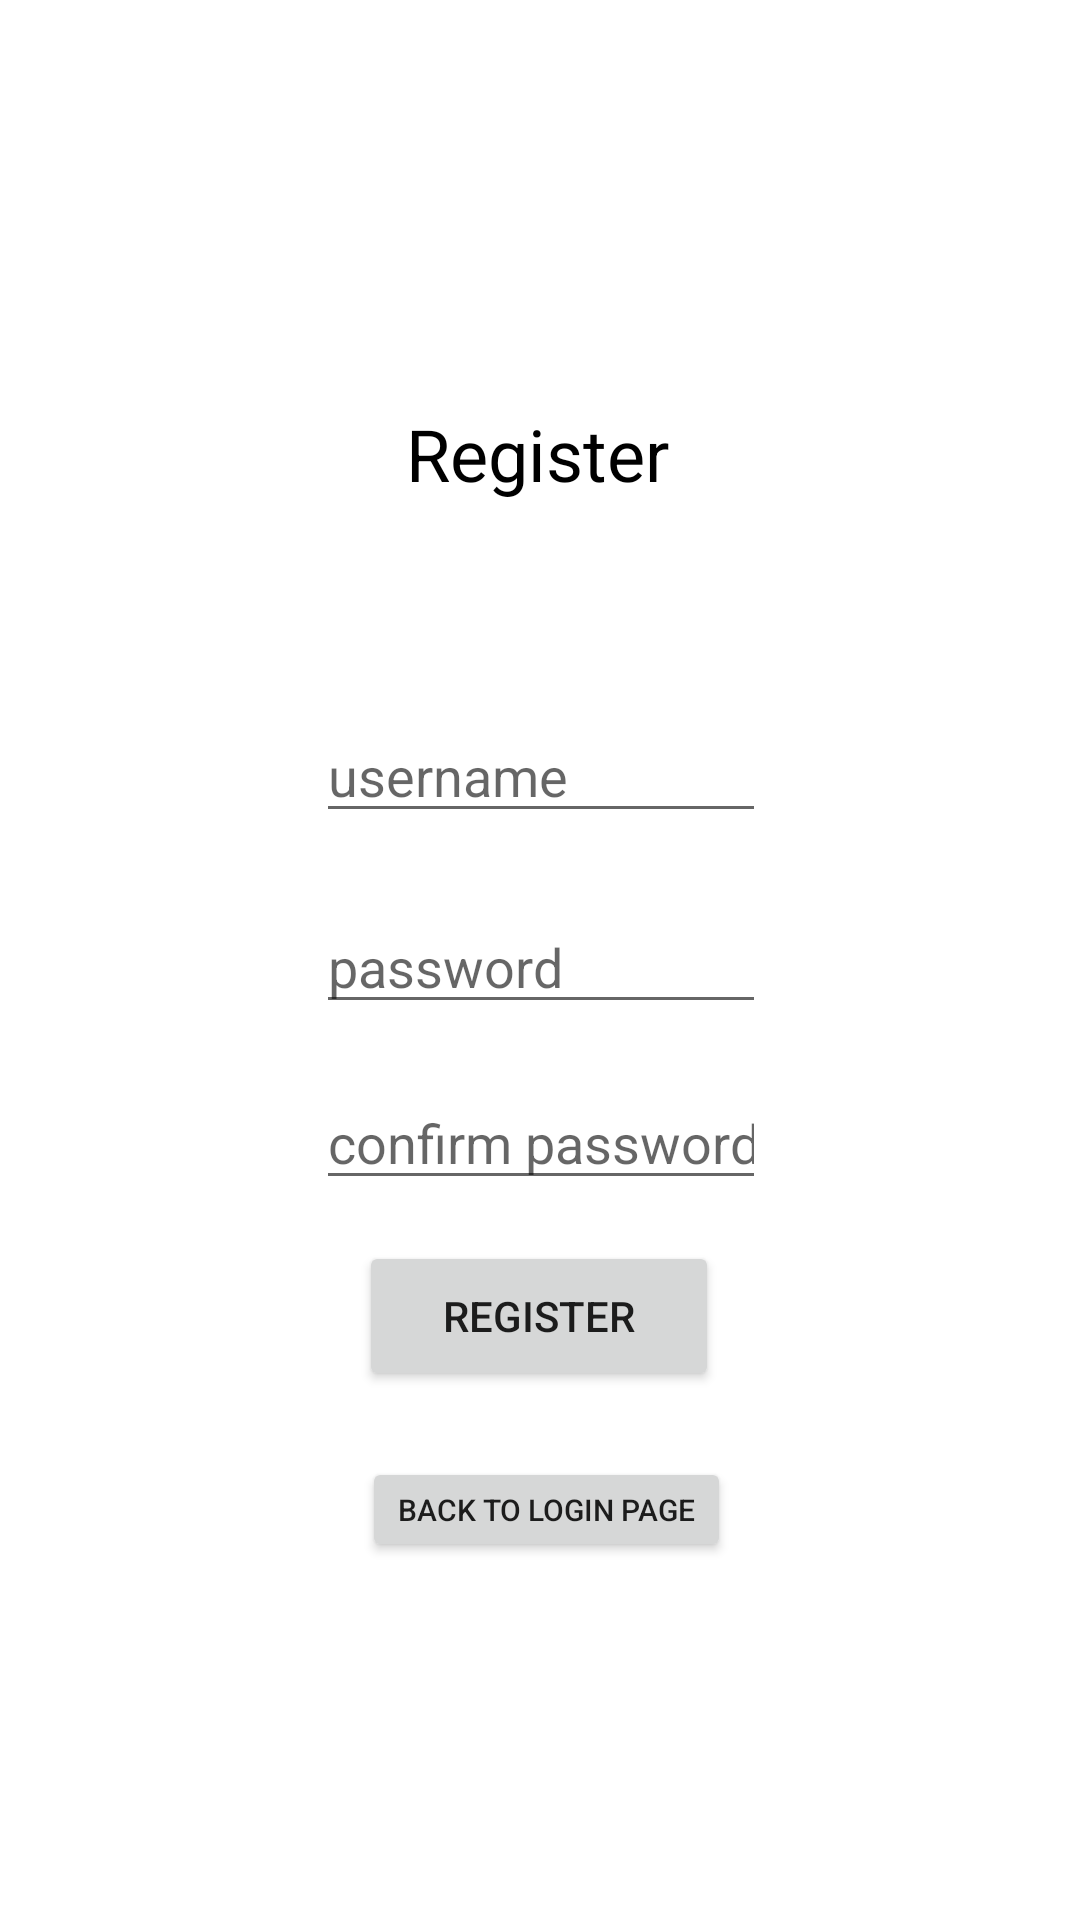

Here is an Android app screen rendered from its layout file. Give the layout XML and the strings, colors and styles it references.
<!-- AndroidManifest.xml: application theme Theme.UASMOOP -->
<!-- res/layout/activity_register.xml -->
<?xml version="1.0" encoding="utf-8"?>
<androidx.constraintlayout.widget.ConstraintLayout xmlns:android="http://schemas.android.com/apk/res/android"
    xmlns:app="http://schemas.android.com/apk/res-auto"
    xmlns:tools="http://schemas.android.com/tools"
    android:layout_width="match_parent"
    android:layout_height="match_parent"
    tools:context=".activityRegister">

    <androidx.constraintlayout.widget.ConstraintLayout
        android:layout_width="match_parent"
        android:layout_height="match_parent"
        tools:context=".activityLogin">

        <TextView
            android:id="@+id/textView"
            android:layout_width="wrap_content"
            android:layout_height="wrap_content"
            android:text="Register"
            android:textColor="@color/black"
            android:textSize="24dp"
            app:layout_constraintBottom_toBottomOf="parent"
            app:layout_constraintEnd_toEndOf="parent"
            app:layout_constraintHorizontal_bias="0.497"
            app:layout_constraintStart_toStartOf="parent"
            app:layout_constraintTop_toTopOf="parent"
            app:layout_constraintVertical_bias="0.222" />

        <EditText
            android:id="@+id/usernameReg_txt"
            android:layout_width="150dp"
            android:layout_height="wrap_content"
            android:hint="username"
            android:inputType="text"
            app:layout_constraintBottom_toBottomOf="parent"
            app:layout_constraintEnd_toEndOf="parent"
            app:layout_constraintHorizontal_bias="0.501"
            app:layout_constraintStart_toStartOf="parent"
            app:layout_constraintTop_toTopOf="parent"
            app:layout_constraintVertical_bias="0.395" />


        <EditText
            android:id="@+id/passwordReg_txt"
            android:layout_width="150dp"
            android:layout_height="wrap_content"
            android:layout_marginTop="20dp"
            android:hint="password"
            android:inputType="textPassword"
            app:layout_constraintBottom_toBottomOf="parent"
            app:layout_constraintEnd_toEndOf="parent"
            app:layout_constraintHorizontal_bias="0.501"
            app:layout_constraintStart_toStartOf="parent"
            app:layout_constraintTop_toTopOf="parent"
            app:layout_constraintVertical_bias="0.484" />

        <EditText
            android:id="@+id/passwordConfReg_txt"
            android:layout_width="150dp"
            android:layout_height="wrap_content"
            android:layout_marginTop="20dp"
            android:hint="confirm password"
            android:inputType="textPassword"
            app:layout_constraintBottom_toBottomOf="parent"
            app:layout_constraintEnd_toEndOf="parent"
            app:layout_constraintHorizontal_bias="0.501"
            app:layout_constraintStart_toStartOf="parent"
            app:layout_constraintTop_toTopOf="parent"
            app:layout_constraintVertical_bias="0.585" />

        <Button
            android:id="@+id/loginReg_btn"
            android:layout_width="wrap_content"
            android:layout_height="35dp"
            android:text="Back to Login Page"
            android:textSize="10sp"
            app:layout_constraintBottom_toBottomOf="parent"
            app:layout_constraintEnd_toEndOf="parent"
            app:layout_constraintHorizontal_bias="0.509"
            app:layout_constraintStart_toStartOf="parent"
            app:layout_constraintTop_toTopOf="parent"
            app:layout_constraintVertical_bias="0.803" />

        <Button
            android:id="@+id/registerReg_btn"
            android:layout_width="120dp"
            android:layout_height="50dp"
            android:text="Register"
            app:layout_constraintBottom_toBottomOf="parent"
            app:layout_constraintEnd_toEndOf="parent"
            app:layout_constraintHorizontal_bias="0.498"
            app:layout_constraintStart_toStartOf="parent"
            app:layout_constraintTop_toTopOf="parent"
            app:layout_constraintVertical_bias="0.701" />


    </androidx.constraintlayout.widget.ConstraintLayout>

</androidx.constraintlayout.widget.ConstraintLayout>
<!-- resources referenced by this layout -->
<resources>
  <style name="Theme.UASMOOP" parent="Theme.MaterialComponents.DayNight.DarkActionBar">
          
          <item name="colorPrimary">@color/purple_500</item>
          <item name="colorPrimaryVariant">@color/purple_700</item>
          <item name="colorOnPrimary">@color/white</item>
          
          <item name="colorSecondary">@color/teal_200</item>
          <item name="colorSecondaryVariant">@color/teal_700</item>
          <item name="colorOnSecondary">@color/black</item>
          
          <item name="android:statusBarColor" tools:targetApi="l">?attr/colorPrimaryVariant</item>
          
      </style>
  <!-- not gathered from this repository: default colours our renderer supplied (Android Studio template values) -->
  <color name="purple_500">#FF6200EE</color>
  <color name="purple_700">#FF3700B3</color>
  <color name="teal_200">#FF03DAC5</color>
  <color name="teal_700">#FF018786</color>
  <color name="black">#FF000000</color>
  <color name="white">#FFFFFFFF</color>
</resources>
